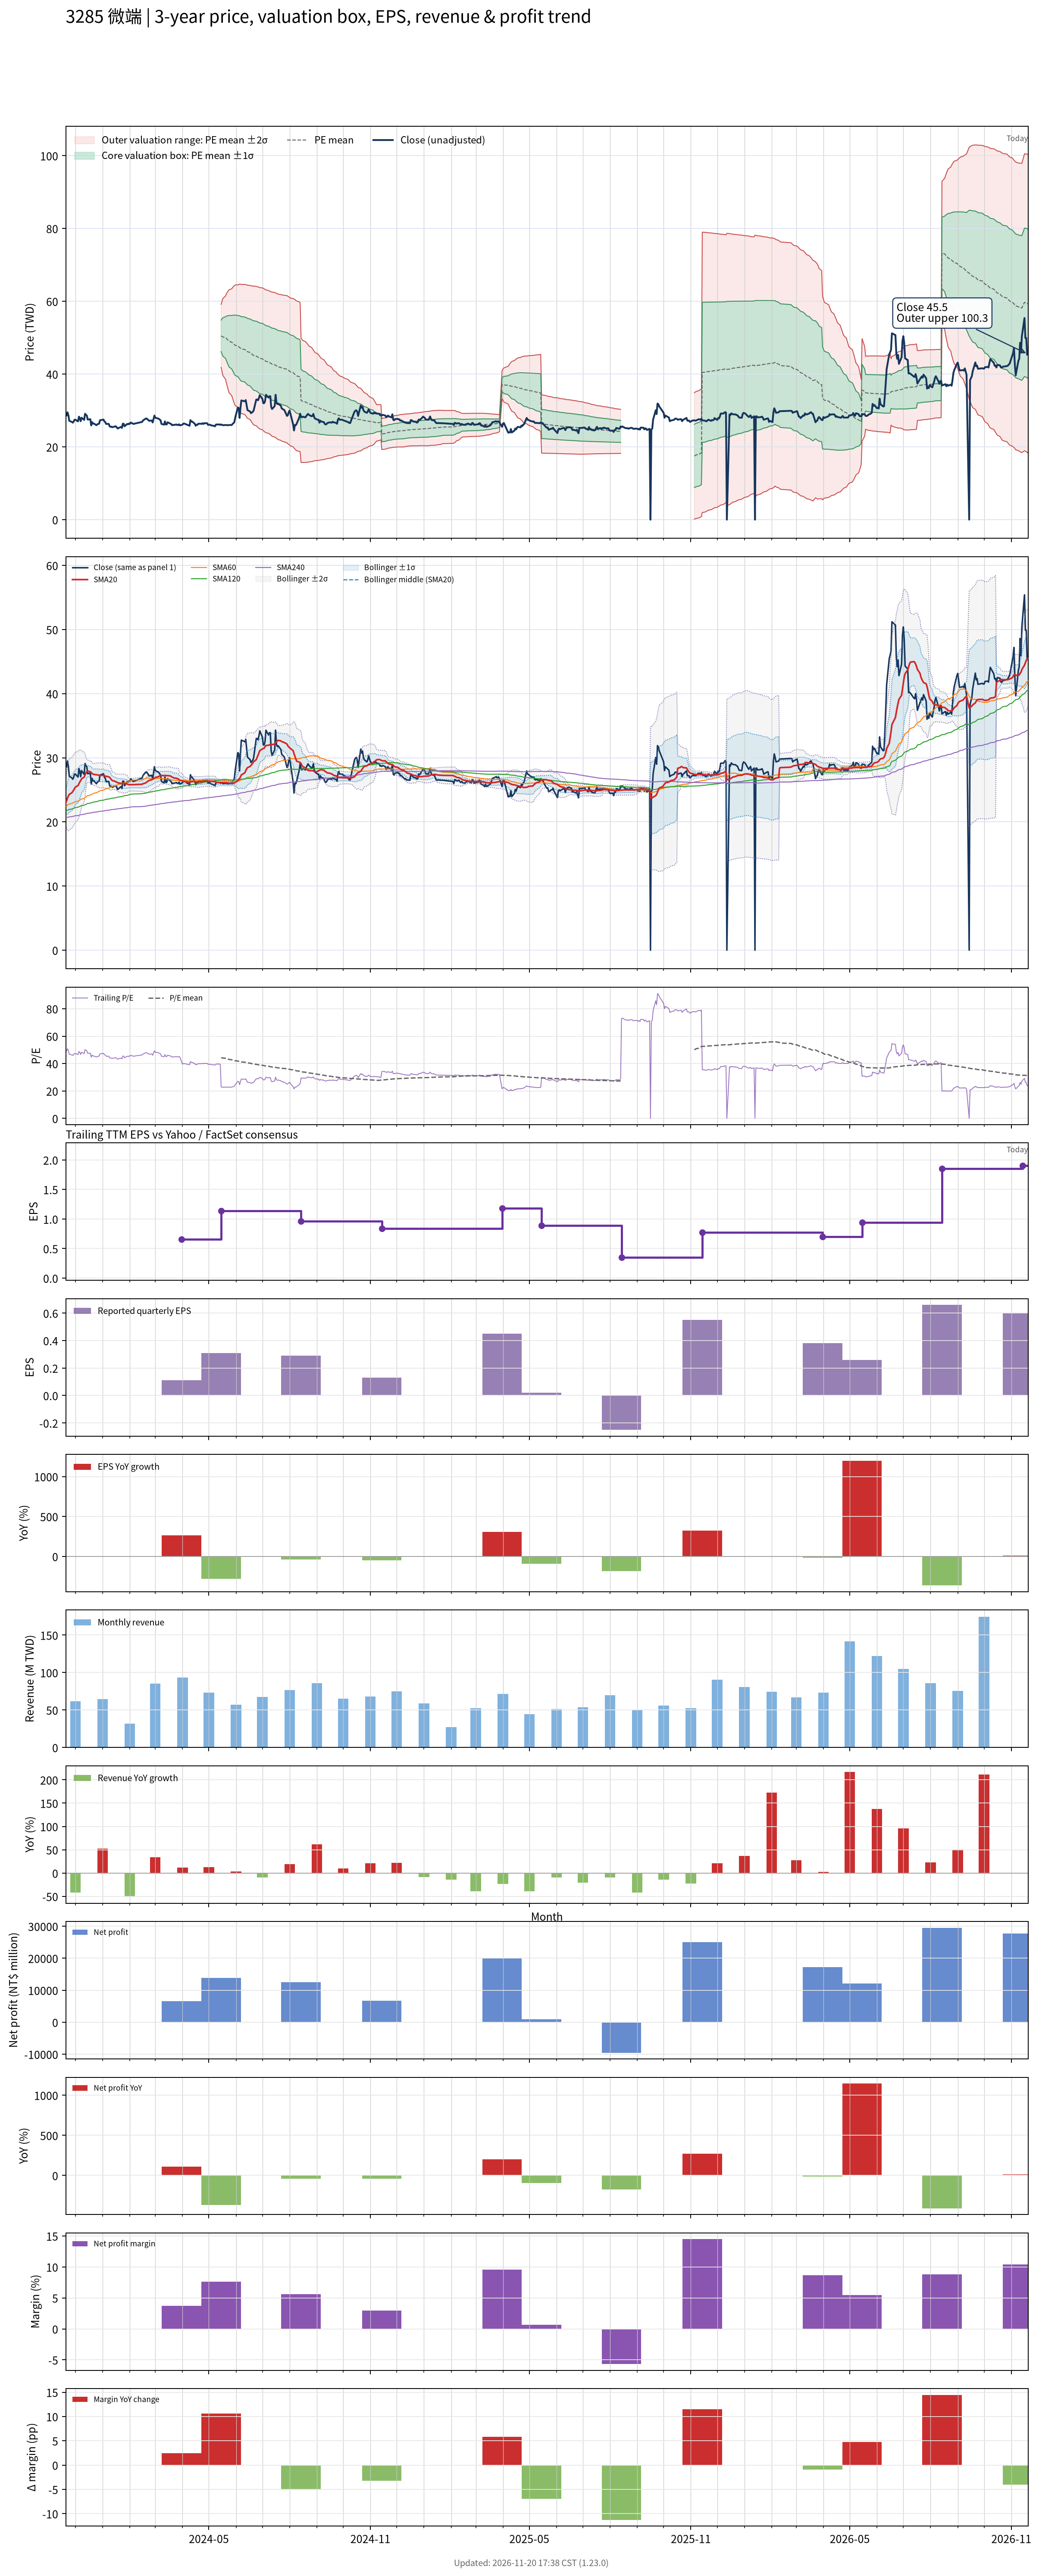

The table this chart was drawn from, first rows:
# chart-version: skill-stock-dynamic-val…
date, close, available_date, period_end, eps, ttm_eps, pe, pe_mean, pe_std, price_m2, price_m1, price_mean, price_p1, price_p2, forward_eps, forward_pe, forward_pe_mean, forward_pe_std, forward_price_m2, forward_price_m1, forward_price_mean, forward_price_p1, forward_price_p2, sma20
2023-11-20, 29.15, 2023-11-14, 2023-09-30, 0.25, 0.58, 50.26, , , , , , , , , , , , , , , , , 22.98
2023-11-21, 28.6, 2023-11-14, 2023-09-30, 0.25, 0.58, 49.31, , , , , , , , , , , , , , , , , 23.33
2023-11-22, 29.5, 2023-11-14, 2023-09-30, 0.25, 0.58, 50.86, , , , , , , , , , , , , , , , , 23.7
2023-11-23, 28.7, 2023-11-14, 2023-09-30, 0.25, 0.58, 49.48, , , , , , , , , , , , , , , , , 24.05
2023-11-24, 27.15, 2023-11-14, 2023-09-30, 0.25, 0.58, 46.81, , , , , , , , , , , , , , , , , 24.3
2023-11-27, 26.85, 2023-11-14, 2023-09-30, 0.25, 0.58, 46.29, , , , , , , , , , , , , , , , , 24.54
2023-11-28, 26.65, 2023-11-14, 2023-09-30, 0.25, 0.58, 45.95, , , , , , , , , , , , , , , , , 24.75
2023-11-29, 26.95, 2023-11-14, 2023-09-30, 0.25, 0.58, 46.47, , , , , , , , , , , , , , , , , 24.96
2023-11-30, 27.45, 2023-11-14, 2023-09-30, 0.25, 0.58, 47.33, , , , , , , , , , , , , , , , , 25.2
2023-12-01, 27.45, 2023-11-14, 2023-09-30, 0.25, 0.58, 47.33, , , , , , , , , , , , , , , , , 25.44
2023-12-04, 27, 2023-11-14, 2023-09-30, 0.25, 0.58, 46.55, , , , , , , , , , , , , , , , , 25.66
2023-12-05, 28.3, 2023-11-14, 2023-09-30, 0.25, 0.58, 48.79, , , , , , , , , , , , , , , , , 25.95
2023-12-06, 27.9, 2023-11-14, 2023-09-30, 0.25, 0.58, 48.1, , , , , , , , , , , , , , , , , 26.22
2023-12-07, 27.05, 2023-11-14, 2023-09-30, 0.25, 0.58, 46.64, , , , , , , , , , , , , , , , , 26.44
2023-12-08, 28, 2023-11-14, 2023-09-30, 0.25, 0.58, 48.28, , , , , , , , , , , , , , , , , 26.72
2023-12-11, 27.4, 2023-11-14, 2023-09-30, 0.25, 0.58, 47.24, , , , , , , , , , , , , , , , , 26.98
2023-12-12, 29.1, 2023-11-14, 2023-09-30, 0.25, 0.58, 50.17, , , , , , , , , , , , , , , , , 27.31
2023-12-13, 28.8, 2023-11-14, 2023-09-30, 0.25, 0.58, 49.66, , , , , , , , , , , , , , , , , 27.63
2023-12-14, 28.6, 2023-11-14, 2023-09-30, 0.25, 0.58, 49.31, , , , , , , , , , , , , , , , , 27.86
2023-12-15, 27.5, 2023-11-14, 2023-09-30, 0.25, 0.58, 47.41, , , , , , , , , , , , , , , , , 27.91
2023-12-18, 27.6, 2023-11-14, 2023-09-30, 0.25, 0.58, 47.59, , , , , , , , , , , , , , , , , 27.83
2023-12-19, 25.9, 2023-11-14, 2023-09-30, 0.25, 0.58, 44.66, , , , , , , , , , , , , , , , , 27.69
2023-12-20, 26.8, 2023-11-14, 2023-09-30, 0.25, 0.58, 46.21, , , , , , , , , , , , , , , , , 27.56
2023-12-21, 26.4, 2023-11-14, 2023-09-30, 0.25, 0.58, 45.52, , , , , , , , , , , , , , , , , 27.44
2023-12-22, 26.4, 2023-11-14, 2023-09-30, 0.25, 0.58, 45.52, , , , , , , , , , , , , , , , , 27.41
2023-12-25, 25.95, 2023-11-14, 2023-09-30, 0.25, 0.58, 44.74, , , , , , , , , , , , , , , , , 27.36
2023-12-26, 26.2, 2023-11-14, 2023-09-30, 0.25, 0.58, 45.17, , , , , , , , , , , , , , , , , 27.34
2023-12-27, 26.3, 2023-11-14, 2023-09-30, 0.25, 0.58, 45.34, , , , , , , , , , , , , , , , , 27.3
2023-12-28, 26.35, 2023-11-14, 2023-09-30, 0.25, 0.58, 45.43, , , , , , , , , , , , , , , , , 27.25
2023-12-29, 27.3, 2023-11-14, 2023-09-30, 0.25, 0.58, 47.07, , , , , , , , , , , , , , , , , 27.24
2024-01-02, 27.5, 2023-11-14, 2023-09-30, 0.25, 0.58, 47.41, , , , , , , , , , , , , , , , , 27.27
2024-01-03, 27, 2023-11-14, 2023-09-30, 0.25, 0.58, 46.55, , , , , , , , , , , , , , , , , 27.2
2024-01-04, 26.8, 2023-11-14, 2023-09-30, 0.25, 0.58, 46.21, , , , , , , , , , , , , , , , , 27.15
2024-01-05, 26.3, 2023-11-14, 2023-09-30, 0.25, 0.58, 45.34, , , , , , , , , , , , , , , , , 27.11
2024-01-08, 26.3, 2023-11-14, 2023-09-30, 0.25, 0.58, 45.34, , , , , , , , , , , , , , , , , 27.02
2024-01-09, 25.65, 2023-11-14, 2023-09-30, 0.25, 0.58, 44.22, , , , , , , , , , , , , , , , , 26.94
2024-01-10, 25.5, 2023-11-14, 2023-09-30, 0.25, 0.58, 43.97, , , , , , , , , , , , , , , , , 26.76
2024-01-11, 25.55, 2023-11-14, 2023-09-30, 0.25, 0.58, 44.05, , , , , , , , , , , , , , , , , 26.59
2024-01-12, 25.4, 2023-11-14, 2023-09-30, 0.25, 0.58, 43.79, , , , , , , , , , , , , , , , , 26.43
2024-01-15, 25.6, 2023-11-14, 2023-09-30, 0.25, 0.58, 44.14, , , , , , , , , , , , , , , , , 26.34
2024-01-16, 25.65, 2023-11-14, 2023-09-30, 0.25, 0.58, 44.22, , , , , , , , , , , , , , , , , 26.24
2024-01-17, 25.4, 2023-11-14, 2023-09-30, 0.25, 0.58, 43.79, , , , , , , , , , , , , , , , , 26.22
2024-01-18, 25.05, 2023-11-14, 2023-09-30, 0.25, 0.58, 43.19, , , , , , , , , , , , , , , , , 26.13
2024-01-19, 25.15, 2023-11-14, 2023-09-30, 0.25, 0.58, 43.36, , , , , , , , , , , , , , , , , 26.07
2024-01-22, 25.5, 2023-11-14, 2023-09-30, 0.25, 0.58, 43.97, , , , , , , , , , , , , , , , , 26.02
2024-01-23, 25.2, 2023-11-14, 2023-09-30, 0.25, 0.58, 43.45, , , , , , , , , , , , , , , , , 25.98
2024-01-24, 26.35, 2023-11-14, 2023-09-30, 0.25, 0.58, 45.43, , , , , , , , , , , , , , , , , 25.99
2024-01-25, 26.35, 2023-11-14, 2023-09-30, 0.25, 0.58, 45.43, , , , , , , , , , , , , , , , , 26
2024-01-26, 25.65, 2023-11-14, 2023-09-30, 0.25, 0.58, 44.22, , , , , , , , , , , , , , , , , 25.96
2024-01-29, 26.3, 2023-11-14, 2023-09-30, 0.25, 0.58, 45.34, , , , , , , , , , , , , , , , , 25.91
2024-01-30, 26.2, 2023-11-14, 2023-09-30, 0.25, 0.58, 45.17, , , , , , , , , , , , , , , , , 25.84
2024-01-31, 26.4, 2023-11-14, 2023-09-30, 0.25, 0.58, 45.52, , , , , , , , , , , , , , , , , 25.82
2024-02-01, 26.3, 2023-11-14, 2023-09-30, 0.25, 0.58, 45.34, , , , , , , , , , , , , , , , , 25.79
2024-02-02, 26.7, 2023-11-14, 2023-09-30, 0.25, 0.58, 46.03, , , , , , , , , , , , , , , , , 25.81
2024-02-05, 26.3, 2023-11-14, 2023-09-30, 0.25, 0.58, 45.34, , , , , , , , , , , , , , , , , 25.81
2024-02-15, 26.85, 2023-11-14, 2023-09-30, 0.25, 0.58, 46.29, , , , , , , , , , , , , , , , , 25.87
2024-02-16, 27.25, 2023-11-14, 2023-09-30, 0.25, 0.58, 46.98, , , , , , , , , , , , , , , , , 25.96
2024-02-19, 27.75, 2023-11-14, 2023-09-30, 0.25, 0.58, 47.84, , , , , , , , , , , , , , , , , 26.07
2024-02-20, 27.8, 2023-11-14, 2023-09-30, 0.25, 0.58, 47.93, , , , , , , , , , , , , , , , , 26.19
... 669 more rows
